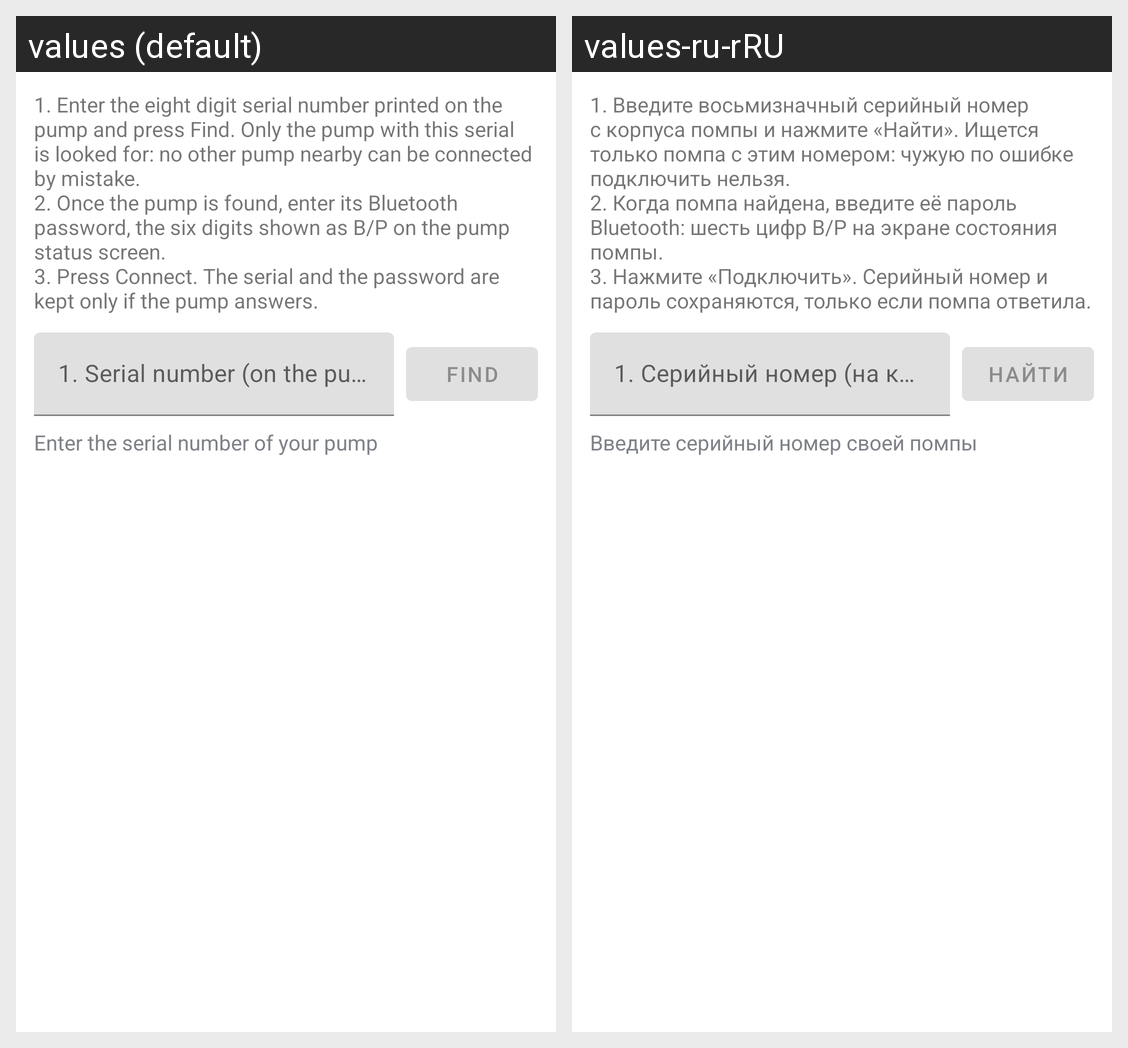

Translations of the strings shown on this Android screen, per locale in the grid:
Android screen res/layout/atc3_blescanner_activity.xml rendered under 2 locales, left to right: values (default), values-ru-rRU. Device: Nexus 5 (rendered at 1080×1920; each locale shown at half size, 540×960, under a caption strip naming it); theme Theme.MaterialComponents.DayNight.NoActionBar.
Strings drawn on this screen, with the default value and each locale's value (text and hints the layout hard-codes, and strings that could not be matched under every locale, appear in the picture but are not listed):

atc3_scan_hint
  values: 1. Enter the eight digit serial number printed on the pump and press Find. Only the pump with this serial is looked for: no other pump nearby can be connected by mistake.
      2. Once the pump is found, enter its Bluetooth password, the six digits shown as B/P on the pump status screen.
      3. Press Connect. The serial and the password are kept only if the pump answers.
  values-ru-rRU: 1. Введите восьмизначный серийный номер с корпуса помпы и нажмите «Найти». Ищется только помпа с этим номером: чужую по ошибке подключить нельзя.
      2. Когда помпа найдена, введите её пароль Bluetooth: шесть цифр B/P на экране состояния помпы.
      3. Нажмите «Подключить». Серийный номер и пароль сохраняются, только если помпа ответила.

atc3_scanner_serial_hint
  values: 1. Serial number (on the pump case), 8 digits
  values-ru-rRU: 1. Серийный номер (на корпусе помпы), 8 цифр

atc3_scanner_find
  values: Find
  values-ru-rRU: Найти

atc3_scan_enter_serial
  values: Enter the serial number of your pump
  values-ru-rRU: Введите серийный номер своей помпы
